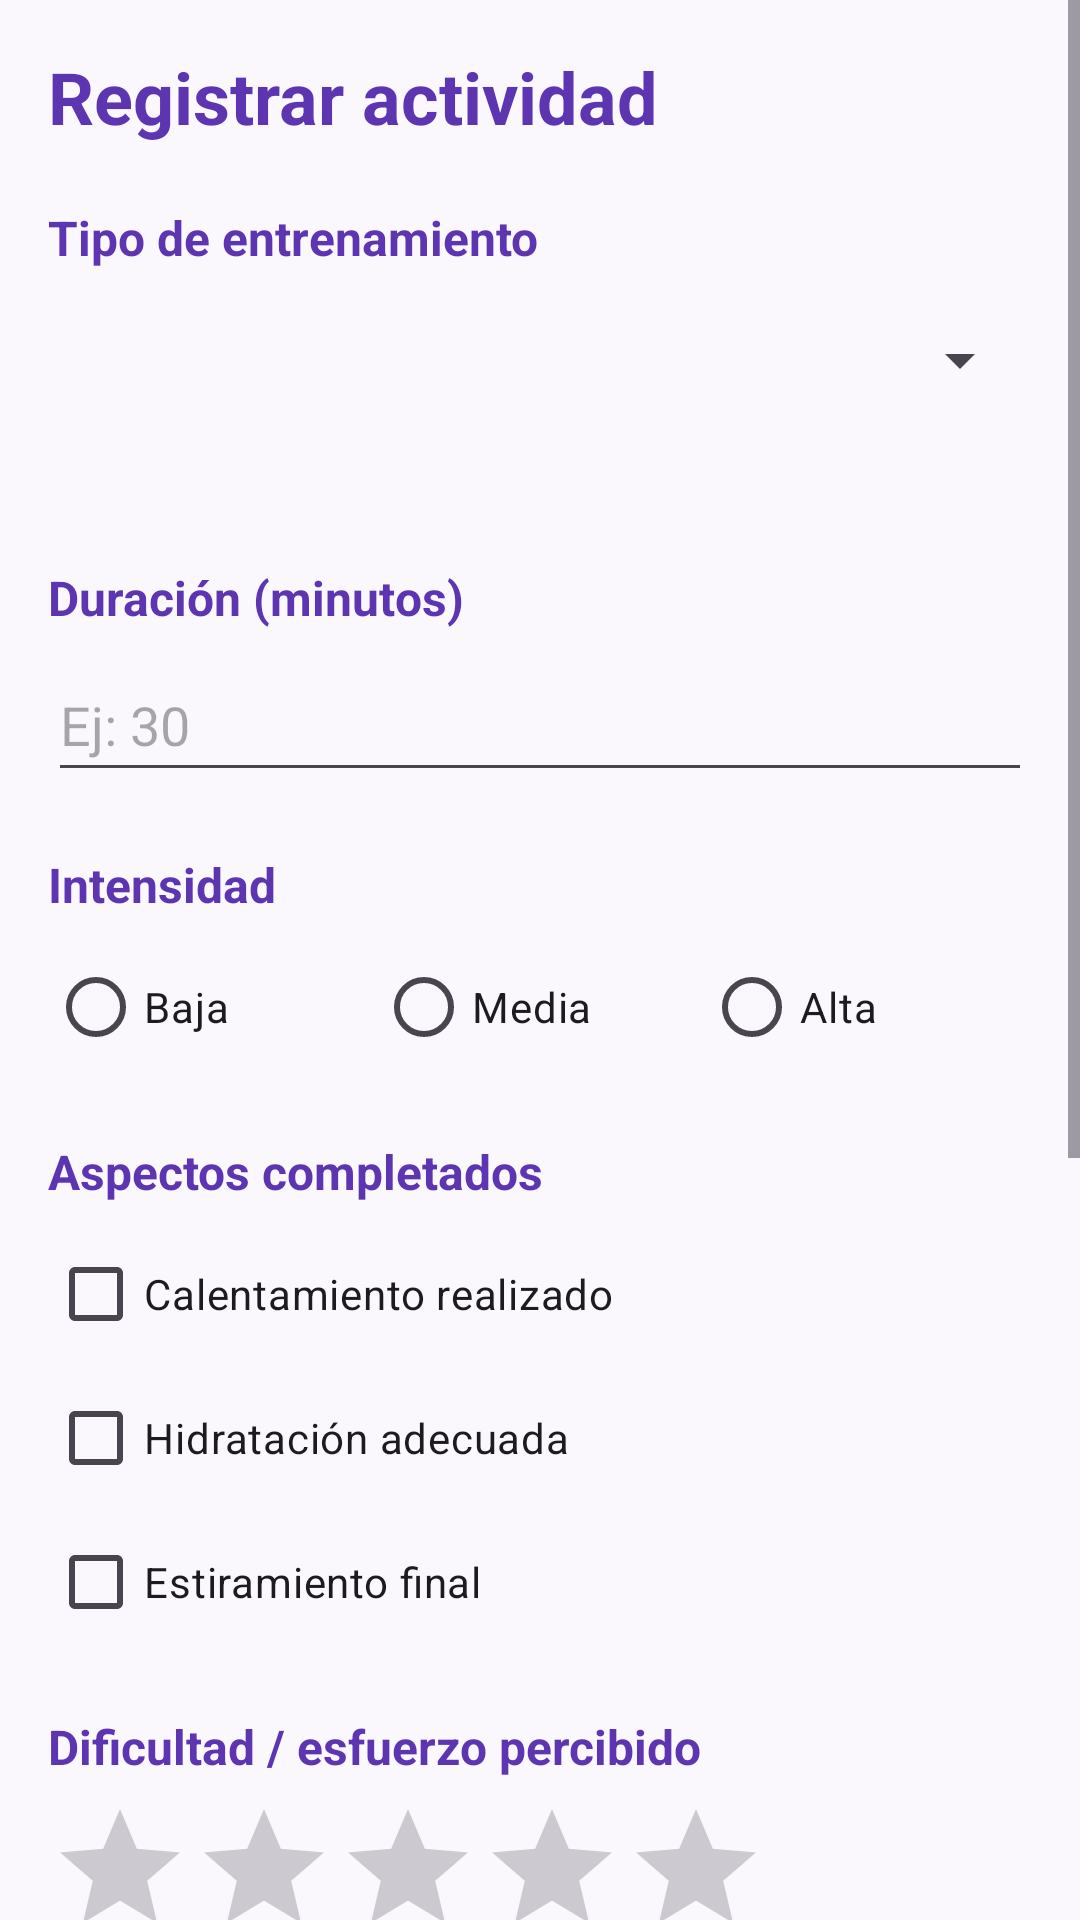

Android layout source for this screen:
<!-- AndroidManifest.xml: application theme Theme.FitTracker -->
<!-- res/layout/activity_main.xml -->
<?xml version="1.0" encoding="utf-8"?>
<ScrollView xmlns:android="http://schemas.android.com/apk/res/android"
    android:id="@+id/main"
    android:layout_width="match_parent"
    android:layout_height="match_parent"
    android:background="@color/fondo"
    android:fillViewport="true">

    
    <LinearLayout
        android:layout_width="match_parent"
        android:layout_height="wrap_content"
        android:orientation="vertical"
        android:padding="16dp">

        <TextView
            android:layout_width="wrap_content"
            android:layout_height="wrap_content"
            android:text="@string/titulo_registro"
            android:textColor="@color/morado_oscuro"
            android:textSize="24sp"
            android:textStyle="bold" />

        
        <TextView
            style="@style/Titulo"
            android:layout_width="wrap_content"
            android:layout_height="wrap_content"
            android:text="@string/lbl_tipo" />

        <Spinner
            android:id="@+id/spinnerTipo"
            android:layout_width="match_parent"
            android:layout_height="48dp" />

        <TextView
            android:id="@+id/txtDescripcion"
            style="@style/Texto"
            android:layout_width="match_parent"
            android:layout_height="wrap_content"
            android:layout_marginTop="4dp"
            android:textStyle="italic" />

        
        <TextView
            style="@style/Titulo"
            android:layout_width="wrap_content"
            android:layout_height="wrap_content"
            android:text="@string/lbl_minutos" />

        <EditText
            android:id="@+id/editMinutos"
            android:layout_width="match_parent"
            android:layout_height="48dp"
            android:hint="@string/hint_minutos"
            android:importantForAutofill="no"
            android:inputType="number"
            android:maxLength="3" />

        
        <TextView
            style="@style/Titulo"
            android:layout_width="wrap_content"
            android:layout_height="wrap_content"
            android:text="@string/lbl_intensidad" />

        <RadioGroup
            android:id="@+id/grupoIntensidad"
            android:layout_width="match_parent"
            android:layout_height="wrap_content"
            android:orientation="horizontal">

            <RadioButton
                android:id="@+id/radioBaja"
                android:layout_width="0dp"
                android:layout_height="wrap_content"
                android:layout_weight="1"
                android:text="@string/intensidad_baja" />

            <RadioButton
                android:id="@+id/radioMedia"
                android:layout_width="0dp"
                android:layout_height="wrap_content"
                android:layout_weight="1"
                android:text="@string/intensidad_media" />

            <RadioButton
                android:id="@+id/radioAlta"
                android:layout_width="0dp"
                android:layout_height="wrap_content"
                android:layout_weight="1"
                android:text="@string/intensidad_alta" />
        </RadioGroup>

        
        <TextView
            style="@style/Titulo"
            android:layout_width="wrap_content"
            android:layout_height="wrap_content"
            android:text="@string/lbl_aspectos" />

        <CheckBox
            android:id="@+id/checkCalentamiento"
            android:layout_width="wrap_content"
            android:layout_height="wrap_content"
            android:text="@string/cb_calentamiento" />

        <CheckBox
            android:id="@+id/checkHidratacion"
            android:layout_width="wrap_content"
            android:layout_height="wrap_content"
            android:text="@string/cb_hidratacion" />

        <CheckBox
            android:id="@+id/checkEstiramiento"
            android:layout_width="wrap_content"
            android:layout_height="wrap_content"
            android:text="@string/cb_estiramiento" />

        
        <TextView
            style="@style/Titulo"
            android:layout_width="wrap_content"
            android:layout_height="wrap_content"
            android:text="@string/lbl_dificultad" />

        <RatingBar
            android:id="@+id/estrellas"
            android:layout_width="wrap_content"
            android:layout_height="wrap_content"
            android:numStars="5"
            android:rating="0"
            android:stepSize="1" />

        <TextView
            android:id="@+id/txtEstrellas"
            style="@style/Texto"
            android:layout_width="wrap_content"
            android:layout_height="wrap_content"
            android:text="@string/sin_calificar" />

        <Button
            android:id="@+id/btnGuardar"
            android:layout_width="match_parent"
            android:layout_height="wrap_content"
            android:layout_marginTop="24dp"
            android:text="@string/btn_registrar"
            android:textSize="16sp" />

        
        <TextView
            style="@style/Titulo"
            android:layout_width="wrap_content"
            android:layout_height="wrap_content"
            android:text="@string/lbl_meta" />

        <ProgressBar
            android:id="@+id/barraMeta"
            style="?android:attr/progressBarStyleHorizontal"
            android:layout_width="match_parent"
            android:layout_height="wrap_content"
            android:max="60"
            android:progress="0"
            android:progressTint="@color/morado" />

        <TextView
            android:id="@+id/txtMeta"
            style="@style/Texto"
            android:layout_width="match_parent"
            android:layout_height="wrap_content"
            android:gravity="end" />

        
        <TextView
            style="@style/Titulo"
            android:layout_width="wrap_content"
            android:layout_height="wrap_content"
            android:text="@string/lbl_resumen" />

        <TableLayout
            android:layout_width="match_parent"
            android:layout_height="wrap_content"
            android:background="@drawable/fondo_resumen"
            android:padding="12dp"
            android:stretchColumns="1">

            <TableRow
                android:layout_width="match_parent"
                android:layout_height="wrap_content">

                <TextView
                    style="@style/Texto"
                    android:layout_width="wrap_content"
                    android:layout_height="wrap_content"
                    android:text="@string/res_sesiones" />

                <TextView
                    android:id="@+id/txtSesiones"
                    style="@style/Texto"
                    android:layout_width="wrap_content"
                    android:layout_height="wrap_content"
                    android:gravity="end"
                    android:textStyle="bold" />
            </TableRow>

            <TableRow
                android:layout_width="match_parent"
                android:layout_height="wrap_content"
                android:layout_marginTop="6dp">

                <TextView
                    style="@style/Texto"
                    android:layout_width="wrap_content"
                    android:layout_height="wrap_content"
                    android:text="@string/res_minutos" />

                <TextView
                    android:id="@+id/txtMinutos"
                    style="@style/Texto"
                    android:layout_width="wrap_content"
                    android:layout_height="wrap_content"
                    android:gravity="end"
                    android:textStyle="bold" />
            </TableRow>

            <TableRow
                android:layout_width="match_parent"
                android:layout_height="wrap_content"
                android:layout_marginTop="6dp">

                <TextView
                    style="@style/Texto"
                    android:layout_width="wrap_content"
                    android:layout_height="wrap_content"
                    android:text="@string/res_promedio" />

                <TextView
                    android:id="@+id/txtPromedio"
                    style="@style/Texto"
                    android:layout_width="wrap_content"
                    android:layout_height="wrap_content"
                    android:gravity="end"
                    android:textStyle="bold" />
            </TableRow>
        </TableLayout>

        
        <TextView
            style="@style/Titulo"
            android:layout_width="wrap_content"
            android:layout_height="wrap_content"
            android:text="@string/lbl_historial" />

        <TextView
            android:id="@+id/txtVacio"
            style="@style/Texto"
            android:layout_width="wrap_content"
            android:layout_height="wrap_content"
            android:text="@string/lista_vacia" />

        
        <androidx.recyclerview.widget.RecyclerView
            android:id="@+id/listaEntrenamientos"
            android:layout_width="match_parent"
            android:layout_height="wrap_content"
            android:nestedScrollingEnabled="false" />

    </LinearLayout>
</ScrollView>
<!-- resources referenced by this layout -->
<resources>
  <color name="fondo">#FAF7FD</color>
  <color name="morado">#7E57C2</color>
  <color name="morado_oscuro">#5E35B1</color>
  <!-- drawable fondo_resumen (drawable) -->
  <?xml version="1.0" encoding="utf-8"?>
  <shape xmlns:android="http://schemas.android.com/apk/res/android"
      android:shape="rectangle">
      <solid android:color="@color/lila" />
      <corners android:radius="12dp" />
  </shape>
  <string name="btn_registrar">Registrar sesión</string>
  <string name="cb_calentamiento">Calentamiento realizado</string>
  <string name="cb_estiramiento">Estiramiento final</string>
  <string name="cb_hidratacion">Hidratación adecuada</string>
  <string name="hint_minutos">Ej: 30</string>
  <string name="intensidad_alta">Alta</string>
  <string name="intensidad_baja">Baja</string>
  <string name="intensidad_media">Media</string>
  <string name="lbl_aspectos">Aspectos completados</string>
  <string name="lbl_dificultad">Dificultad / esfuerzo percibido</string>
  <string name="lbl_historial">Historial de sesiones</string>
  <string name="lbl_intensidad">Intensidad</string>
  <string name="lbl_meta">Meta diaria (60 min)</string>
  <string name="lbl_minutos">Duración (minutos)</string>
  <string name="lbl_resumen">Resumen del día</string>
  <string name="lbl_tipo">Tipo de entrenamiento</string>
  <string name="lista_vacia">Aún no hay sesiones registradas</string>
  <string name="res_minutos">Minutos acumulados</string>
  <string name="res_promedio">Dificultad promedio</string>
  <string name="res_sesiones">Sesiones registradas</string>
  <string name="sin_calificar">Sin calificar</string>
  <string name="titulo_registro">Registrar actividad</string>
  <style name="Texto">
          <item name="android:textColor">@color/texto_gris</item>
          <item name="android:textSize">15sp</item>
      </style>
  <style name="Titulo">
          <item name="android:layout_marginTop">20dp</item>
          <item name="android:layout_marginBottom">6dp</item>
          <item name="android:textColor">@color/morado_oscuro</item>
          <item name="android:textSize">16sp</item>
          <item name="android:textStyle">bold</item>
      </style>
  <style name="Theme.FitTracker" parent="Base.Theme.FitTracker" />
  <color name="lila">#EDE7F6</color>
  <color name="texto_gris">#4A4458</color>
  <style name="Base.Theme.FitTracker" parent="Theme.Material3.Light.NoActionBar">
          <item name="colorPrimary">@color/morado</item>
          <item name="colorOnPrimary">@color/white</item>
      </style>
  <color name="white">#FFFFFFFF</color>
</resources>
